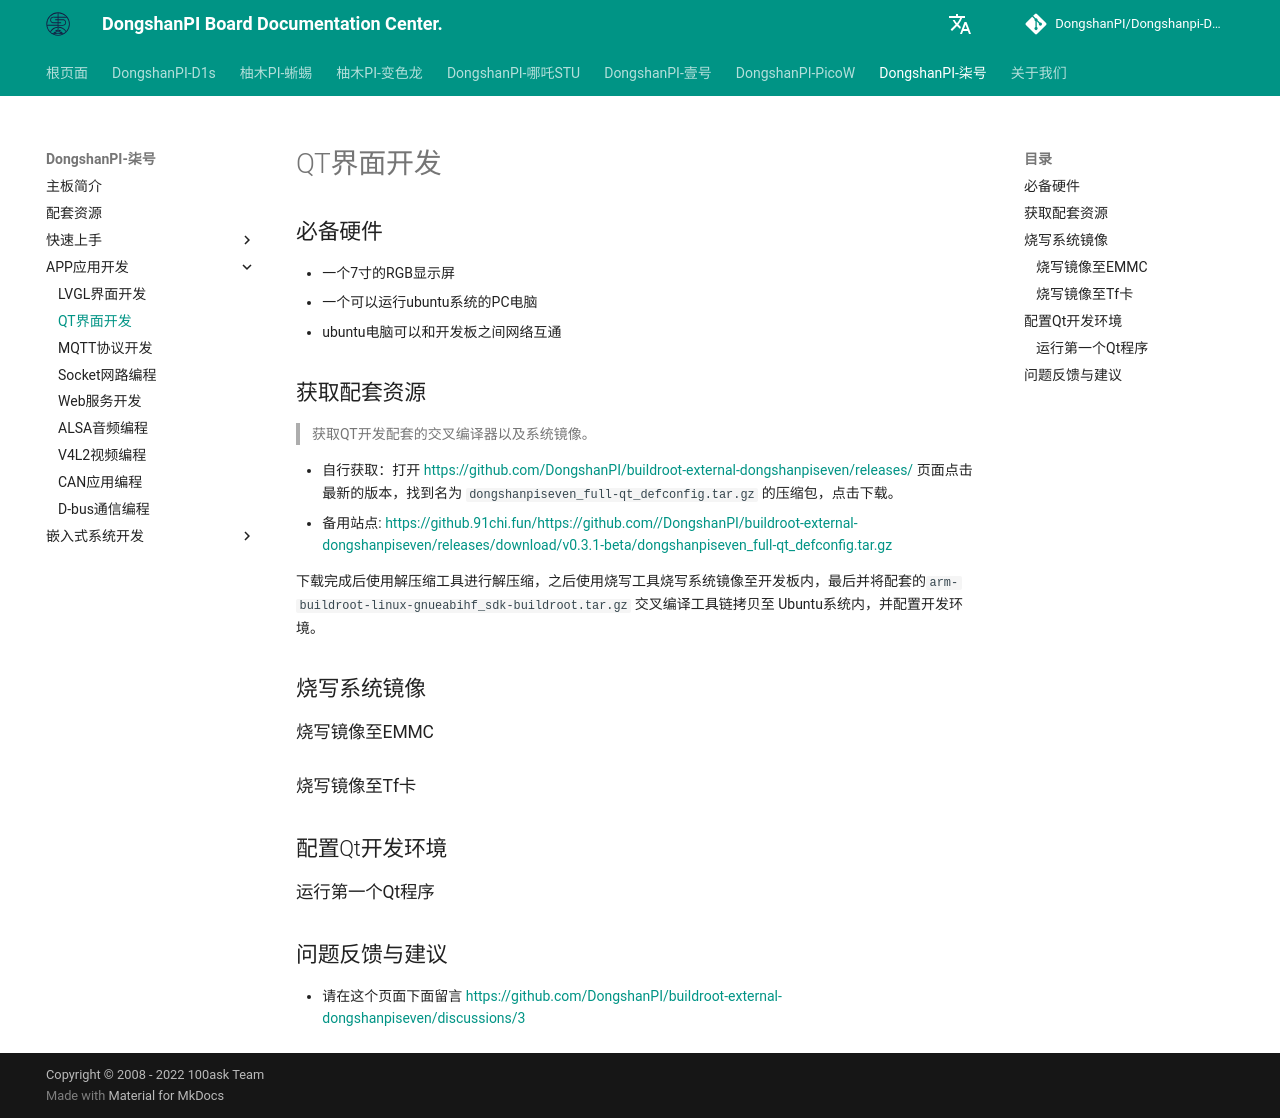

repository: DongshanPI/Dongshanpi-Docs · page: DongshanPi-Seven/05-QT_GuiDevelopment/index.html · generator: mkdocs

# QT界面开发
## 必备硬件
* 一个7寸的RGB显示屏
* 一个可以运行ubuntu系统的PC电脑
* ubuntu电脑可以和开发板之间网络互通

## 获取配套资源
> 获取QT开发配套的交叉编译器以及系统镜像。

* 自行获取：打开 https://github.com/DongshanPI/buildroot-external-dongshanpiseven/releases/ 页面点击最新的版本，找到名为 `dongshanpiseven_full-qt_defconfig.tar.gz` 的压缩包，点击下载。
* 备用站点: https://github.91chi.fun/https://github.com//DongshanPI/buildroot-external-dongshanpiseven/releases/download/v0.3.1-beta/dongshanpiseven_full-qt_defconfig.tar.gz

下载完成后使用解压缩工具进行解压缩，之后使用烧写工具烧写系统镜像至开发板内，最后并将配套的`arm-buildroot-linux-gnueabihf_sdk-buildroot.tar.gz` 交叉编译工具链拷贝至 Ubuntu系统内，并配置开发环境。

## 烧写系统镜像


### 烧写镜像至EMMC


### 烧写镜像至Tf卡


## 配置Qt开发环境


### 运行第一个Qt程序



## 问题反馈与建议
* 请在这个页面下面留言 https://github.com/DongshanPI/buildroot-external-dongshanpiseven/discussions/3
